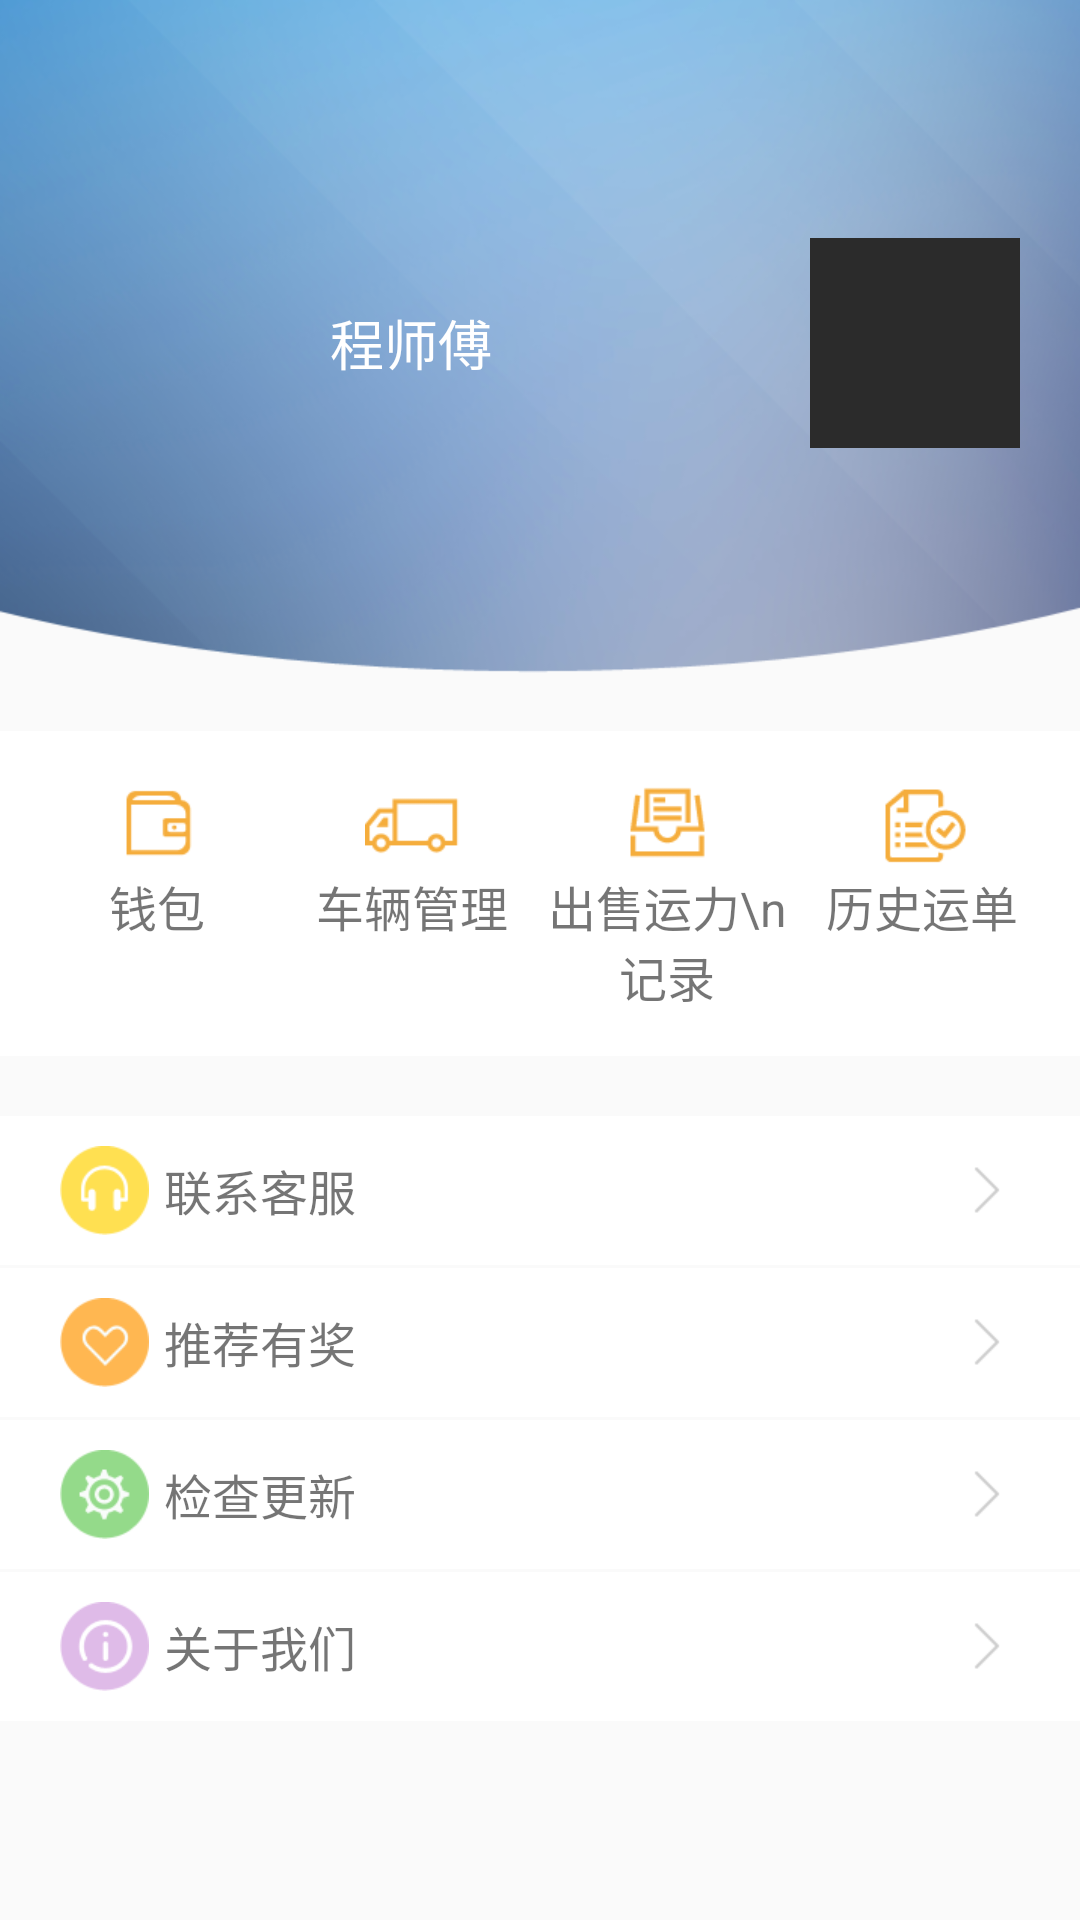

Layout XML and referenced resources for this Android screen:
<!-- AndroidManifest.xml: application theme AppTheme -->
<!-- res/layout/fragment_person_center.xml -->
<?xml version="1.0" encoding="utf-8"?>
    <LinearLayout xmlns:android="http://schemas.android.com/apk/res/android"
        android:layout_width="match_parent"
        android:layout_height="match_parent"
        android:orientation="vertical">

        <ScrollView
            android:layout_width="match_parent"
            android:layout_height="match_parent">

            <LinearLayout
                android:layout_width="match_parent"
                android:layout_height="match_parent"
                android:orientation="vertical"
                >

                <LinearLayout
                    android:layout_width="match_parent"
                    android:layout_height="wrap_content"
                    android:background="@drawable/img_person_center_bg"
                    android:orientation="horizontal">

                    <LinearLayout
                        android:id="@+id/ll_personInfo"
                        android:layout_width="wrap_content"
                        android:layout_height="wrap_content"
                        android:layout_gravity="center_vertical"
                        android:orientation="horizontal">

                        <ImageView
                            android:id="@+id/iv_avatar"
                            android:layout_width="70dp"
                            android:layout_height="70dp"
                            android:layout_marginLeft="20dp"
                            />

                        <TextView
                            android:id="@+id/tv_name"
                            android:layout_width="wrap_content"
                            android:layout_height="wrap_content"
                            android:layout_gravity="center_vertical"
                            android:layout_marginLeft="20dp"
                            android:text="程师傅"
                            android:textColor="@color/color_white"
                            android:textSize="@dimen/textsize_18" />
                    </LinearLayout>

                    <include layout="@layout/layout_placeview" />

                    <ImageView
                        android:id="@+id/iv_code"
                        android:layout_width="70dp"
                        android:layout_height="70dp"
                        android:layout_gravity="center_vertical"
                        android:layout_marginRight="20dp"
                        android:background="@color/color_black" />
                </LinearLayout>

                <LinearLayout
                    android:layout_width="match_parent"
                    android:layout_height="wrap_content"
                    android:layout_marginTop="15dp"
                    android:background="@color/color_white"
                    android:orientation="horizontal"
                    android:paddingBottom="15dp"
                    android:paddingLeft="10dp"
                    android:paddingRight="10dp"
                    android:paddingTop="15dp">

                    <TextView
                        android:id="@+id/tv_wallet"
                        android:layout_width="0dp"
                        android:layout_height="wrap_content"
                        android:layout_weight="1"
                        android:drawableTop="@drawable/ic_wallet"
                        android:gravity="center_horizontal"
                        android:text="钱包"
                        android:textSize="@dimen/textsize_16" />

                    <TextView
                        android:id="@+id/tv_vehicleManager"
                        android:layout_width="0dp"
                        android:layout_height="wrap_content"
                        android:layout_weight="1"
                        android:drawableTop="@drawable/ic_vehicle"
                        android:gravity="center_horizontal"
                        android:text="车辆管理"
                        android:textSize="@dimen/textsize_16" />

                    <TextView
                        android:id="@+id/tv_sellCapacityRecord"
                        android:layout_width="0dp"
                        android:layout_height="wrap_content"
                        android:layout_weight="1"
                        android:drawableTop="@drawable/ic_waybill"
                        android:gravity="center_horizontal"
                        android:text="出售运力\n记录"
                        android:textSize="@dimen/textsize_16" />

                    <TextView
                        android:id="@+id/tv_historyWaybill"
                        android:layout_width="0dp"
                        android:layout_height="wrap_content"
                        android:layout_weight="1"
                        android:drawableTop="@drawable/ic_history_waybill"
                        android:gravity="center_horizontal"
                        android:text="历史运单"
                        android:textSize="@dimen/textsize_16" />
                </LinearLayout>

                <LinearLayout
                    android:id="@+id/ll_contact_service"
                    android:layout_width="match_parent"
                    android:layout_height="wrap_content"
                    android:layout_marginTop="20dp"
                    android:background="@color/color_white"
                    android:orientation="horizontal"
                    android:paddingBottom="10dp"
                    android:paddingLeft="20dp"
                    android:paddingRight="20dp"
                    android:paddingTop="10dp">

                    <TextView
                        android:layout_width="wrap_content"
                        android:layout_height="wrap_content"
                        android:drawableLeft="@drawable/ic_contact_service"
                        android:drawablePadding="5dp"
                        android:gravity="center_vertical"
                        android:text="联系客服"
                        android:textSize="@dimen/textsize_16" />

                    <include layout="@layout/layout_placeview" />

                    <ImageView
                        android:layout_width="wrap_content"
                        android:layout_height="wrap_content"
                        android:layout_gravity="center_vertical"
                        android:src="@drawable/ic_right" />
                </LinearLayout>

                <LinearLayout
                    android:id="@+id/ll_recommend"
                    android:layout_width="match_parent"
                    android:layout_height="wrap_content"
                    android:layout_marginTop="1dp"
                    android:background="@color/color_white"
                    android:orientation="horizontal"
                    android:paddingBottom="10dp"
                    android:paddingLeft="20dp"
                    android:paddingRight="20dp"
                    android:paddingTop="10dp">

                    <TextView
                        android:layout_width="wrap_content"
                        android:layout_height="wrap_content"
                        android:drawableLeft="@drawable/ic_recommend"
                        android:drawablePadding="5dp"
                        android:gravity="center_vertical"
                        android:text="推荐有奖"
                        android:textSize="@dimen/textsize_16" />

                    <include layout="@layout/layout_placeview" />

                    <ImageView
                        android:layout_width="wrap_content"
                        android:layout_height="wrap_content"
                        android:layout_gravity="center_vertical"
                        android:src="@drawable/ic_right" />
                </LinearLayout>

                <LinearLayout
                    android:id="@+id/ll_update"
                    android:layout_width="match_parent"
                    android:layout_height="wrap_content"
                    android:layout_marginTop="1dp"
                    android:background="@color/color_white"
                    android:orientation="horizontal"
                    android:paddingBottom="10dp"
                    android:paddingLeft="20dp"
                    android:paddingRight="20dp"
                    android:paddingTop="10dp">

                    <TextView
                        android:layout_width="wrap_content"
                        android:layout_height="wrap_content"
                        android:drawableLeft="@drawable/ic_update"
                        android:drawablePadding="5dp"
                        android:gravity="center_vertical"
                        android:text="检查更新"
                        android:textSize="@dimen/textsize_16" />

                    <include layout="@layout/layout_placeview" />

                    <ImageView
                        android:layout_width="wrap_content"
                        android:layout_height="wrap_content"
                        android:layout_gravity="center_vertical"
                        android:src="@drawable/ic_right" />
                </LinearLayout>

                <LinearLayout
                    android:id="@+id/ll_about_us"
                    android:layout_width="match_parent"
                    android:layout_height="wrap_content"
                    android:layout_marginTop="1dp"
                    android:background="@color/color_white"
                    android:orientation="horizontal"
                    android:paddingBottom="10dp"
                    android:paddingLeft="20dp"
                    android:paddingRight="20dp"
                    android:paddingTop="10dp">

                    <TextView
                        android:layout_width="wrap_content"
                        android:layout_height="wrap_content"
                        android:drawableLeft="@drawable/ic_about_us"
                        android:drawablePadding="5dp"
                        android:gravity="center_vertical"
                        android:text="关于我们"
                        android:textSize="@dimen/textsize_16" />

                    <include layout="@layout/layout_placeview" />

                    <ImageView
                        android:layout_width="wrap_content"
                        android:layout_height="wrap_content"
                        android:layout_gravity="center_vertical"
                        android:src="@drawable/ic_right" />
                </LinearLayout>
            </LinearLayout>
        </ScrollView>
    </LinearLayout>
<!-- res/layout/layout_placeview.xml (included above) -->
<?xml version="1.0" encoding="utf-8"?>
<View xmlns:android="http://schemas.android.com/apk/res/android"
    android:layout_width="0dp"
    android:id="@+id/view_place"
    android:layout_height="0dp"
    android:layout_weight="1"
     />
<!-- resources referenced by this layout -->
<resources>
  <color name="color_black">#2b2b2b</color>
  <color name="color_white">#ffffff</color>
  <dimen name="textsize_16">16dp</dimen>
  <dimen name="textsize_18">18dp</dimen>
  <!-- drawable ic_about_us: png bitmap (drawable-xhdpi, 2752 bytes) -->
  <!-- drawable ic_contact_service: png bitmap (drawable-xhdpi, 2393 bytes) -->
  <!-- drawable ic_history_waybill: png bitmap (drawable-xhdpi, 1941 bytes) -->
  <!-- drawable ic_recommend: png bitmap (drawable-xhdpi, 2473 bytes) -->
  <!-- drawable ic_right: png bitmap (drawable-xhdpi, 1274 bytes) -->
  <!-- drawable ic_update: png bitmap (drawable-xhdpi, 3071 bytes) -->
  <!-- drawable ic_vehicle: png bitmap (drawable-xhdpi, 1696 bytes) -->
  <!-- drawable ic_wallet: png bitmap (drawable-xhdpi, 1545 bytes) -->
  <!-- drawable ic_waybill: png bitmap (drawable-xhdpi, 1626 bytes) -->
  <!-- drawable img_person_center_bg: png bitmap (drawable-xhdpi, 125685 bytes) -->
  <style name="AppTheme" parent="Theme.AppCompat.Light.NoActionBar">
          
          <item name="colorPrimary">#383838</item>
          <item name="colorPrimaryDark">#545454</item>
          <item name="colorAccent">@color/blue</item>
      </style>
  <color name="blue">#3BA0F3</color>
</resources>
